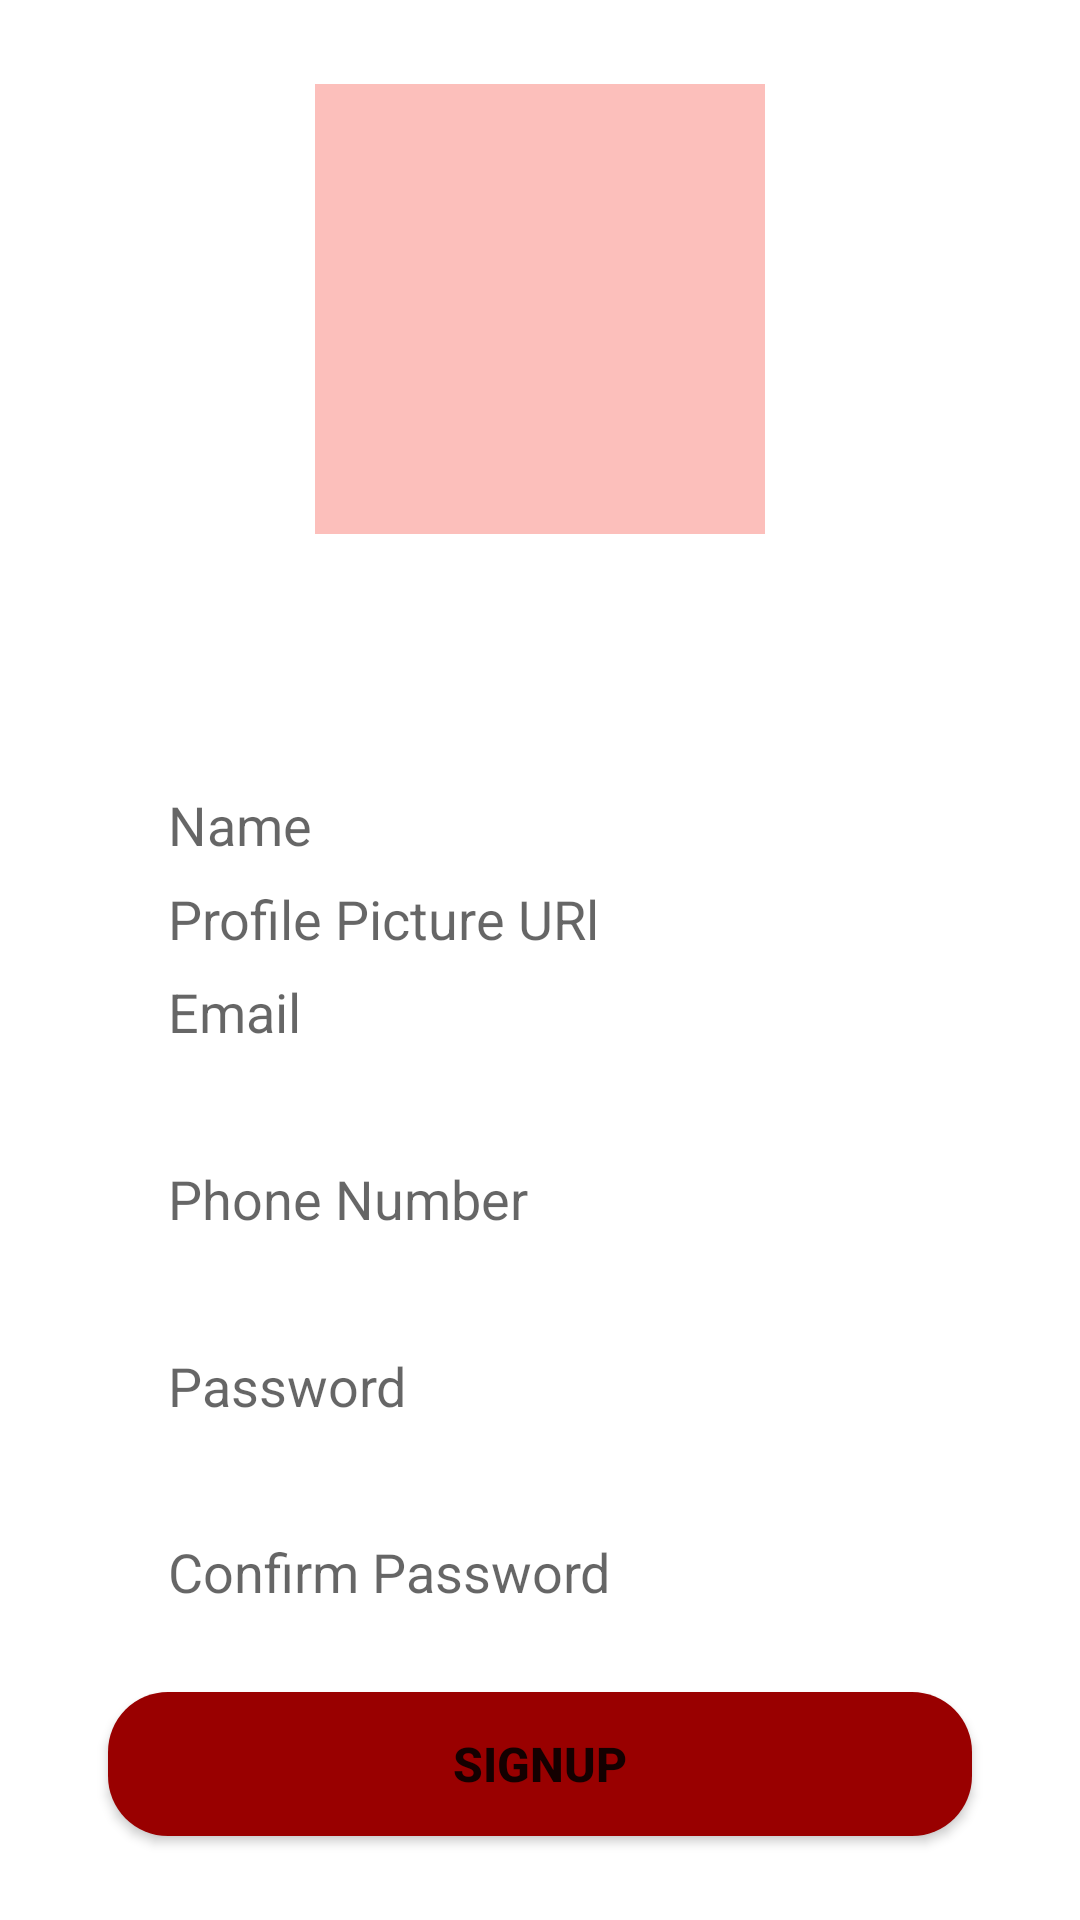

Produce the Android XML layout that renders to this screen, including the resource entries it uses.
<!-- AndroidManifest.xml: application theme Theme.Project2 -->
<!-- res/layout/signup_tab_fragment.xml -->
<?xml version="1.0" encoding="utf-8"?>
<androidx.constraintlayout.widget.ConstraintLayout
    xmlns:android="http://schemas.android.com/apk/res/android"
    xmlns:app="http://schemas.android.com/apk/res-auto"
    xmlns:tools="http://schemas.android.com/tools"
    android:layout_width="match_parent"
    android:layout_height="match_parent"
    tools:context=".SignupTabFragment">
    <EditText
        android:layout_width="150dp"
        android:layout_height="150dp"
        android:id="@+id/profile_pic"
        android:background="@color/light_red"
        app:layout_constraintStart_toStartOf="parent"
        app:layout_constraintBottom_toTopOf="@id/error"
        app:layout_constraintEnd_toEndOf="parent"
        app:layout_constraintTop_toTopOf="parent"/>
    <TextView
        android:id="@+id/error"
        android:layout_width="0dp"
        android:layout_height="wrap_content"
        android:background="@drawable/edit_text_bg"
        app:layout_constraintWidth_percent="0.8"
        app:layout_constraintHorizontal_bias="0.5"
        app:layout_constraintBottom_toTopOf="@+id/name"
        app:layout_constraintTop_toBottomOf="@id/profile_pic"
        app:layout_constraintStart_toStartOf="parent"
        app:layout_constraintEnd_toEndOf="parent"
        />
    <EditText
        android:id="@+id/name"
        android:layout_width="0dp"
        android:layout_height="wrap_content"
        app:layout_constraintWidth_percent="0.8"
        app:layout_constraintHorizontal_bias="0.5"
        app:layout_constraintBottom_toTopOf="@id/email"
        app:layout_constraintTop_toBottomOf="@id/error"
        app:layout_constraintStart_toStartOf="parent"
        app:layout_constraintEnd_toEndOf="parent"
        android:background="@drawable/edit_text_bg"
        android:hint="Name"
        android:paddingLeft="20dp"
        android:paddingTop="10dp"
        android:paddingRight="10dp"
        />
    <EditText
        android:id="@+id/pfp"
        android:layout_width="0dp"
        android:layout_height="wrap_content"
        app:layout_constraintWidth_percent="0.8"
        app:layout_constraintHorizontal_bias="0.5"
        app:layout_constraintBottom_toTopOf="@id/email"
        app:layout_constraintTop_toBottomOf="@id/name"
        app:layout_constraintStart_toStartOf="parent"
        app:layout_constraintEnd_toEndOf="parent"
        android:background="@drawable/edit_text_bg"
        android:hint="Profile Picture URl"
        android:paddingLeft="20dp"
        android:paddingTop="10dp"
        android:paddingRight="10dp"
        />
    <EditText
        android:id="@+id/email"
        android:layout_width="0dp"
        android:layout_height="wrap_content"
        app:layout_constraintWidth_percent="0.8"
        app:layout_constraintHorizontal_bias="0.5"
        app:layout_constraintBottom_toTopOf="@id/phone"
        app:layout_constraintTop_toBottomOf="@id/name"
        app:layout_constraintStart_toStartOf="parent"
        app:layout_constraintEnd_toEndOf="parent"
        android:background="@drawable/edit_text_bg"
        android:hint="Email"
        android:paddingLeft="20dp"
        android:paddingTop="10dp"
        android:paddingRight="10dp"
        />
    <EditText
        android:id="@+id/phone"
        android:layout_width="0dp"
        android:layout_height="wrap_content"
        app:layout_constraintWidth_percent="0.8"
        app:layout_constraintHorizontal_bias="0.5"
        app:layout_constraintBottom_toTopOf="@id/password"
        app:layout_constraintTop_toBottomOf="@+id/email"
        app:layout_constraintStart_toStartOf="parent"
        app:layout_constraintEnd_toEndOf="parent"
        android:background="@drawable/edit_text_bg"
        android:hint="Phone Number"
        android:paddingLeft="20dp"
        android:paddingTop="10dp"
        android:paddingRight="10dp"
        />
    <EditText
        android:id="@+id/password"
        android:layout_width="0dp"
        android:layout_height="wrap_content"
        app:layout_constraintWidth_percent="0.8"
        app:layout_constraintHorizontal_bias="0.5"
        app:layout_constraintBottom_toTopOf="@id/confirm_password"
        app:layout_constraintTop_toBottomOf="@+id/phone"
        app:layout_constraintStart_toStartOf="parent"
        app:layout_constraintEnd_toEndOf="parent"
        android:background="@drawable/edit_text_bg"
        android:hint="Password"
        android:paddingLeft="20dp"
        android:paddingTop="10dp"
        android:paddingRight="10dp"
        />
    <EditText
        android:id="@+id/confirm_password"
        android:layout_width="0dp"
        android:layout_height="wrap_content"
        app:layout_constraintWidth_percent="0.8"
        app:layout_constraintHorizontal_bias="0.5"
        app:layout_constraintBottom_toTopOf="@id/signup_btn"
        app:layout_constraintTop_toBottomOf="@id/password"
        app:layout_constraintStart_toStartOf="parent"
        app:layout_constraintEnd_toEndOf="parent"
        android:background="@drawable/edit_text_bg"
        android:hint="Confirm Password"
        android:paddingLeft="20dp"
        android:paddingTop="10dp"
        android:paddingRight="10dp"
        />
    <Button
        android:id="@+id/signup_btn"
        android:layout_width="0dp"
        android:layout_height="wrap_content"
        app:layout_constraintWidth_percent="0.8"
        android:text="SignUp"
        android:textSize="16sp"
        android:textStyle="bold"
        android:background="@drawable/button_bg"
        app:layout_constraintBottom_toBottomOf="parent"
        app:layout_constraintTop_toBottomOf="@+id/confirm_password"
        app:layout_constraintStart_toStartOf="parent"
        app:layout_constraintEnd_toEndOf="parent"
        />
</androidx.constraintlayout.widget.ConstraintLayout>
<!-- resources referenced by this layout -->
<resources>
  <color name="light_red">#fcbfbb</color>
  <!-- drawable button_bg (drawable) -->
  <?xml version="1.0" encoding="utf-8"?>
  
  <shape xmlns:android="http://schemas.android.com/apk/res/android">
      <corners android:radius="20dp"/>
      <solid android:color="@color/cardinal_red"/>
  </shape>
  <style name="Theme.Project2" parent="Theme.MaterialComponents.DayNight.NoActionBar">
          
          <item name="colorPrimary">@color/cardinal_red</item>
          <item name="colorPrimaryVariant">@color/purple_700</item>
          <item name="colorOnPrimary">@color/white</item>
          
          <item name="colorSecondary">@color/usc_gold</item>
          <item name="colorSecondaryVariant">@color/teal_700</item>
          <item name="colorOnSecondary">@color/black</item>
          
          <item name="android:statusBarColor" tools:targetApi="l">?attr/colorPrimaryVariant</item>
          
      </style>
  <color name="cardinal_red">#990000</color>
  <color name="purple_700">#FF3700B3</color>
  <color name="white">#FFFFFFFF</color>
  <color name="usc_gold">#FFC72C</color>
  <color name="teal_700">#FF018786</color>
  <color name="black">#FF000000</color>
</resources>
